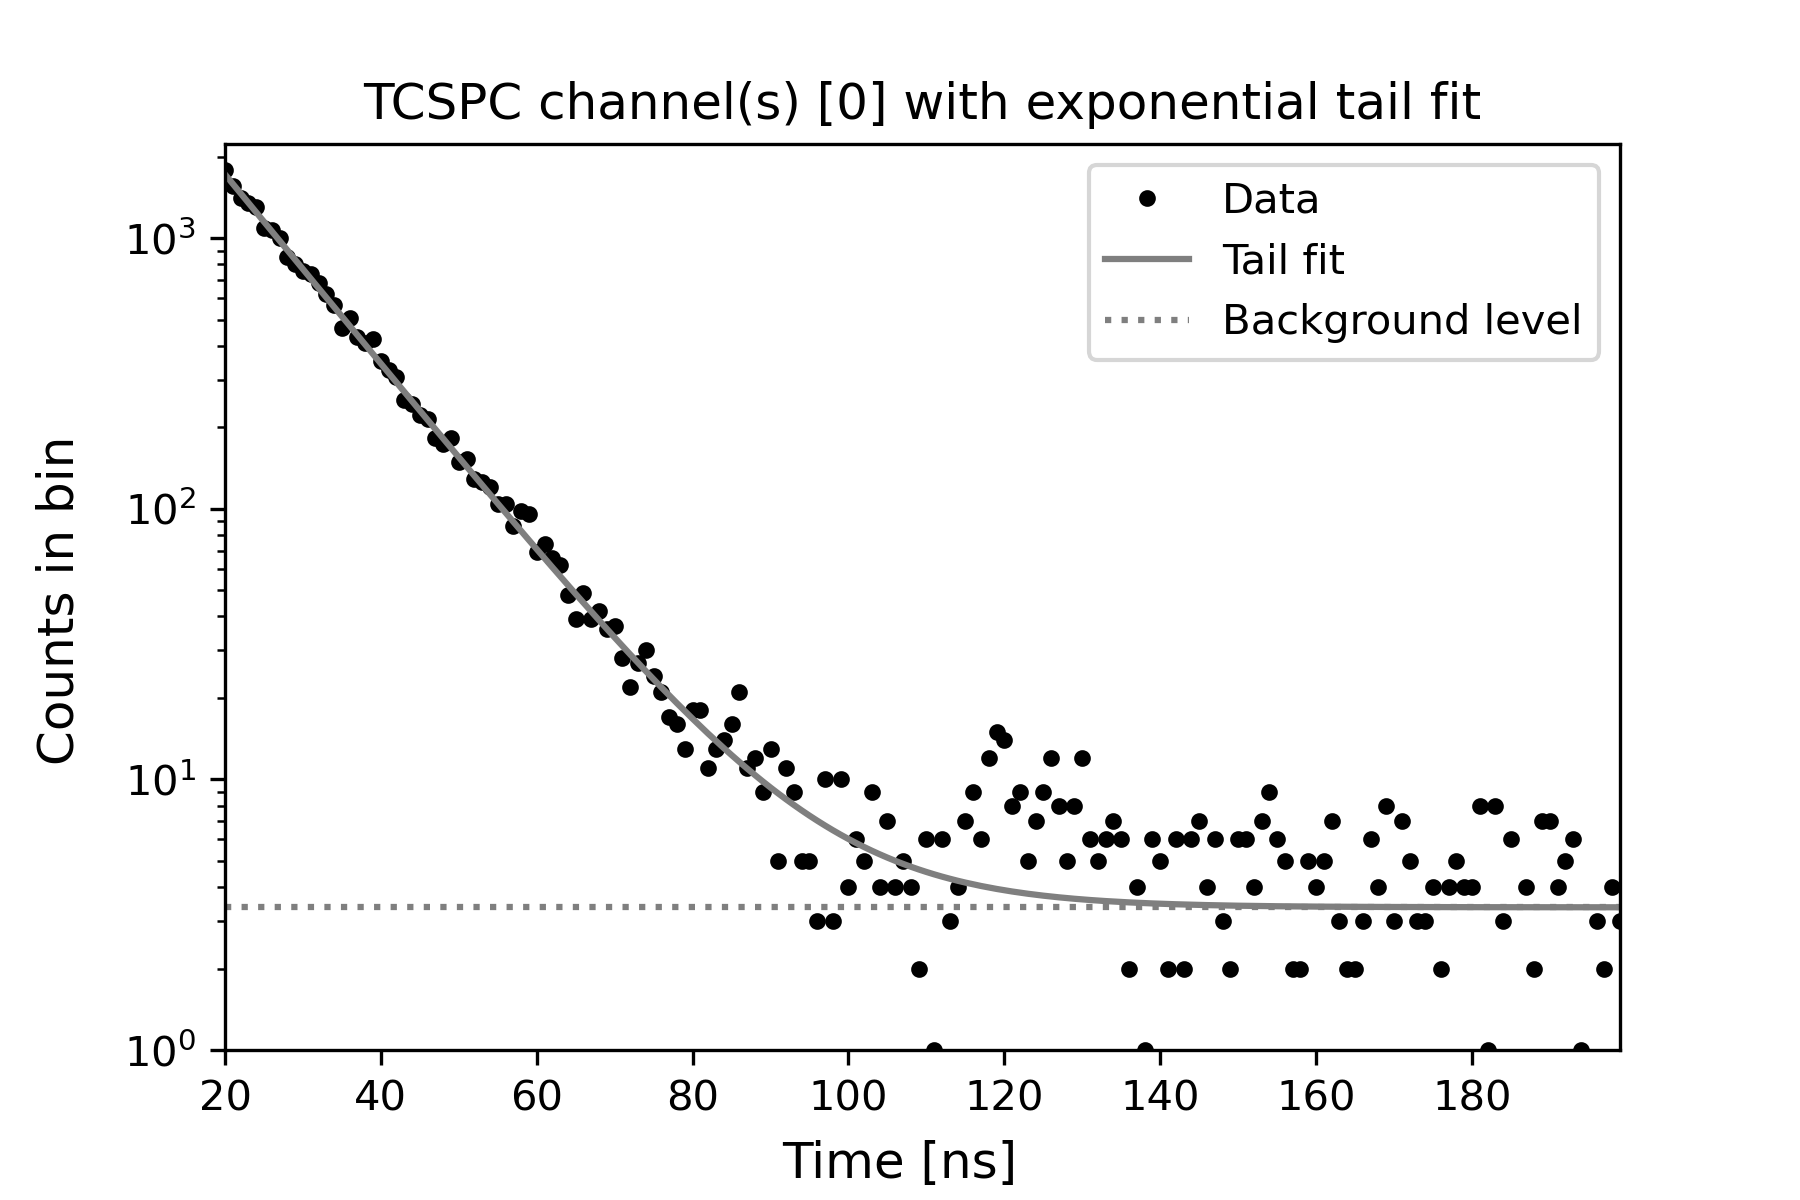

Data behind this chart, as committed beside it:
20, 1782.0, 1720.8832746861308
21, 1562, 1587
22, 1409, 1464
23, 1346, 1351
24, 1306, 1246
25, 1094, 1149
26, 1073, 1060
27, 1001, 978.2
28, 850.0, 902.5
29, 802.0, 832.6
30, 754.0, 768.1
31, 736.0, 708.7
32, 682.0, 653.9
33, 620.0, 603.3
34, 564.0, 556.7
35, 466.0, 513.7
36, 505.0, 474
37, 431.0, 437.4
38, 408.0, 403.7
39, 423.0, 372.6
40, 351.0, 343.9
41, 327.0, 317.4
42, 306.0, 293
43, 252.0, 270.5
44, 244.0, 249.7
45, 222.0, 230.6
46, 215.0, 212.9
47, 183.0, 196.7
48, 173.0, 181.6
49, 183.0, 167.8
50, 149.0, 155
51, 153.0, 143.2
52, 129.0, 132.3
53, 126.0, 122.3
54, 120.0, 113.1
55, 104.0, 104.5
56, 104.0, 96.68
57, 86.0, 89.43
58, 98.0, 82.74
59, 96.0, 76.57
60, 69.0, 70.88
61, 74.0, 65.64
62, 66.0, 60.8
63, 62.0, 56.33
64, 48.0, 52.22
65, 39.0, 48.42
66, 49.0, 44.92
67, 39.0, 41.69
68, 42.0, 38.71
69, 36.0, 35.96
70, 37.0, 33.43
71, 28.0, 31.09
72, 22.0, 28.94
73, 27.0, 26.95
74, 30.0, 25.12
75, 24.0, 23.43
76, 21.0, 21.87
77, 17.0, 20.43
78, 16.0, 19.1
79, 13.0, 17.88
80, 18.0, 16.75
... 117 more rows
